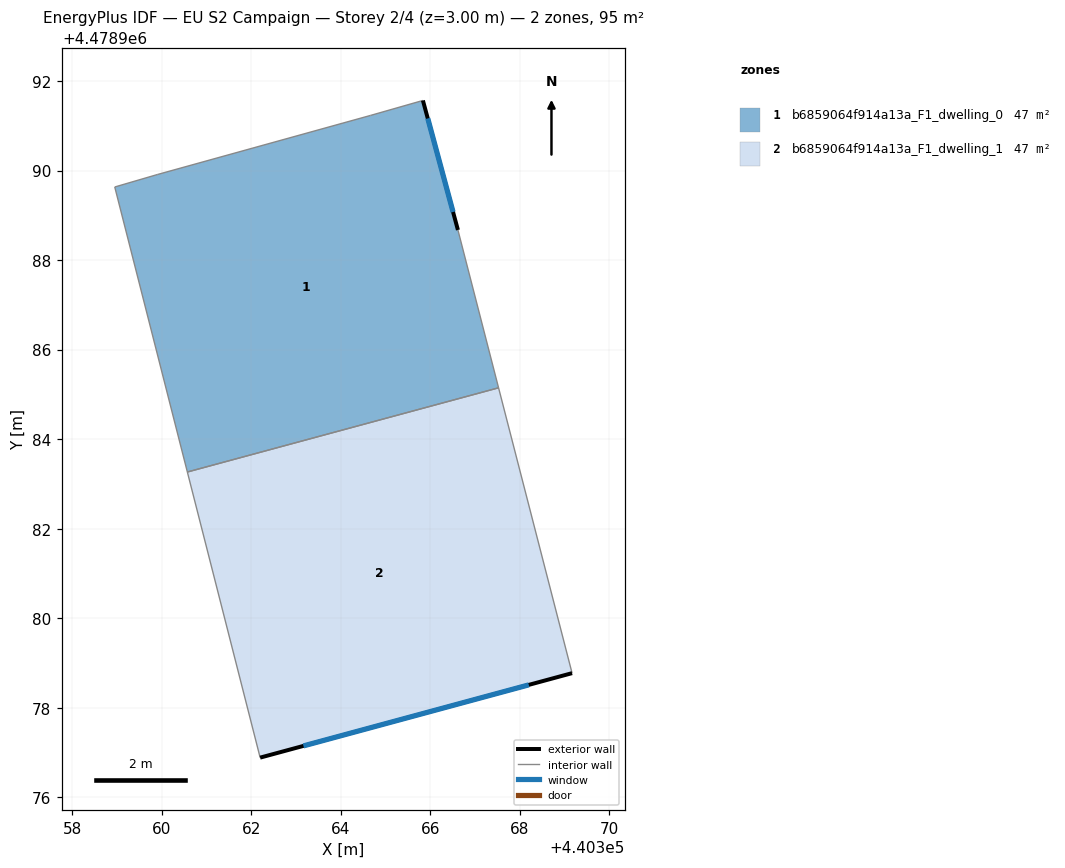
=== STOREY PLAN SPEC (per zone: floor XY polygon, exterior-wall plan segments, windows/doors) ===
zone 1: b6859064f914a13a_F1_dwelling_0  (47.5 m²)
  floor: (440365.83, 4478991.57) (440366.62, 4478988.67) (440367.52, 4478985.15) (440360.57, 4478983.26) (440358.95, 4478989.63) (440359.91, 4478989.91) (440364.66, 4478991.23)
  exterior wall: (440366.62, 4478988.67) – (440365.84, 4478991.57)  [3.0 m]
    window: (440366.51, 4478989.07) – (440365.94, 4478991.16)  [4.7 m²]
  interior walls: 6
zone 2: b6859064f914a13a_F1_dwelling_1  (47.5 m²)
  floor: (440367.52, 4478985.15) (440369.17, 4478978.77) (440362.20, 4478976.88) (440360.57, 4478983.26)
  exterior wall: (440362.20, 4478976.88) – (440369.17, 4478978.77)  [7.2 m]
    window: (440363.17, 4478977.15) – (440368.20, 4478978.51)  [11.3 m²]
  interior walls: 3

=== DERIVED (storey summary) ===
Building: EU S2 Campaign
Storey: 2 of 4  (floor level z = 3.00 m)
Storey gross floor area: 94.9 m²
Zones on this storey: 2
  - b6859064f914a13a_F1_dwelling_0: floor 47.5 m²; exterior wall 3.0 m (9.0 m²); 1 window(s) 4.7 m²; WWR 52.2%
  - b6859064f914a13a_F1_dwelling_1: floor 47.5 m²; exterior wall 7.2 m (21.7 m²); 1 window(s) 11.3 m²; WWR 52.2%
Zone adjacency (shared interzone walls):
  - b6859064f914a13a_F1_dwelling_0 ↔ b6859064f914a13a_F1_dwelling_1